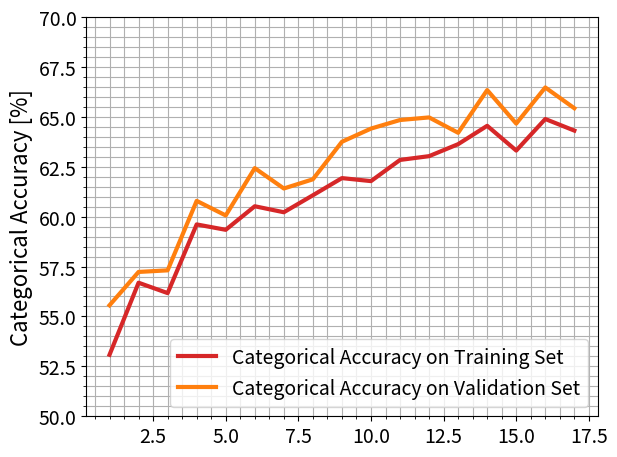
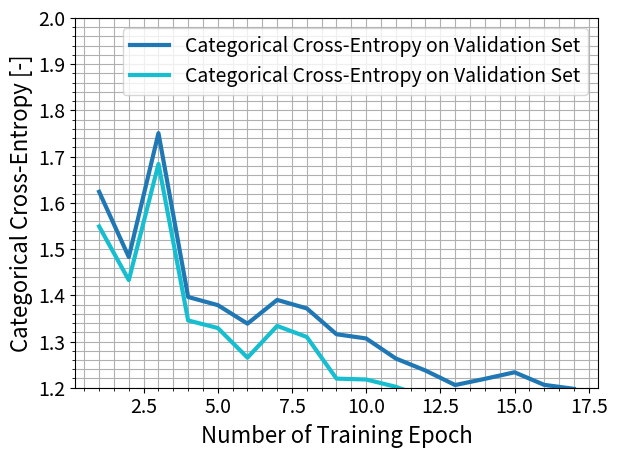

Generate these figures, in order, with matplotlib:
# -*- coding: utf-8 -*-
"""
Created on Thu Aug 13 11:48:07 2020

[redacted]
"""

import matplotlib.pyplot as plt
import numpy as np
plt.close('all')
SMALL_SIZE = 14
MEDIUM_SIZE = 16
BIGGER_SIZE = 18
plt.rc('font', size=SMALL_SIZE)          # controls default text sizes
plt.rc('axes', titlesize=SMALL_SIZE)     # fontsize of the axes title
plt.rc('axes', labelsize=MEDIUM_SIZE)    # fontsize of the x and y labels
plt.rc('xtick', labelsize=SMALL_SIZE)    # fontsize of the tick labels
plt.rc('ytick', labelsize=SMALL_SIZE)    # fontsize of the tick labels
plt.rc('legend', fontsize=SMALL_SIZE)    # legend fontsize
plt.rc('figure', titlesize=BIGGER_SIZE)  # fontsize of the figure title

epochs = np.arange(1,18)
trainArrayAcc = np.array([0.5308,0.5669,0.5617,0.5961,0.5934,
                          0.6052,0.6022,0.6107,0.6193,0.6178,
                          0.6284,0.6303,0.6363,0.6455,0.6331,
                          0.6489,0.6431])
trainArrayLoss = np.array([1.6240,1.4828,1.7508,1.3963,1.3787,
                           1.3386,1.3900,1.3716,1.3157,1.3066,
                           1.2632,1.2372,1.2058,1.2192,1.2334,
                           1.2062, 1.1976])

validArrayAcc = np.array([0.5556,0.5723,0.5731,0.6079,0.6006,
                          0.6243,0.6141,0.6187,0.6375,0.6441,
                          0.6484,0.6497,0.6420,0.6634,0.6466,
                          0.6647,0.6543])
validArrayLoss = np.array([1.5490,1.4328,1.6842,1.3456,1.3292,
                           1.2651,1.3337,1.3098,1.2197,1.2178,
                           1.2020,1.1784,1.1603,1.1587,1.1740,
                           1.1646, 1.1715])

lwidth = 3
fig, ax = plt.subplots()
plt.minorticks_on()
ax.plot(epochs,100*trainArrayAcc,linewidth = lwidth,color = '#d62728', label =  "Categorical Accuracy on Training Set")
ax.plot(epochs,100*validArrayAcc,linewidth = lwidth,color = '#ff7f0e', label =  "Categorical Accuracy on Validation Set")
ax.set_ylabel("Categorical Accuracy [%]")
# ax.set_title("Individual Isolation Network Progress over Training Period")
ax.grid(True, which = "both")
ax.set_ylim([50,70])
plt.legend()
fig.tight_layout()  # otherwise the right y-label is slightly clipped
plt.show()

fig, ax = plt.subplots()
plt.minorticks_on()        
ax.plot(epochs,trainArrayLoss, linewidth = lwidth, color = '#1f77b4', label =  "Categorical Cross-Entropy on Validation Set")
ax.plot(epochs,validArrayLoss, linewidth = lwidth, color = '#17becf', label =  "Categorical Cross-Entropy on Validation Set")
ax.set_ylabel("Categorical Cross-Entropy [-]")
ax.grid(True, which = "both")
ax.set_xlabel("Number of Training Epoch")
ax.set_ylim([1.2,2])
plt.legend()
fig.tight_layout()  # otherwise the right y-label is slightly clipped
plt.show()